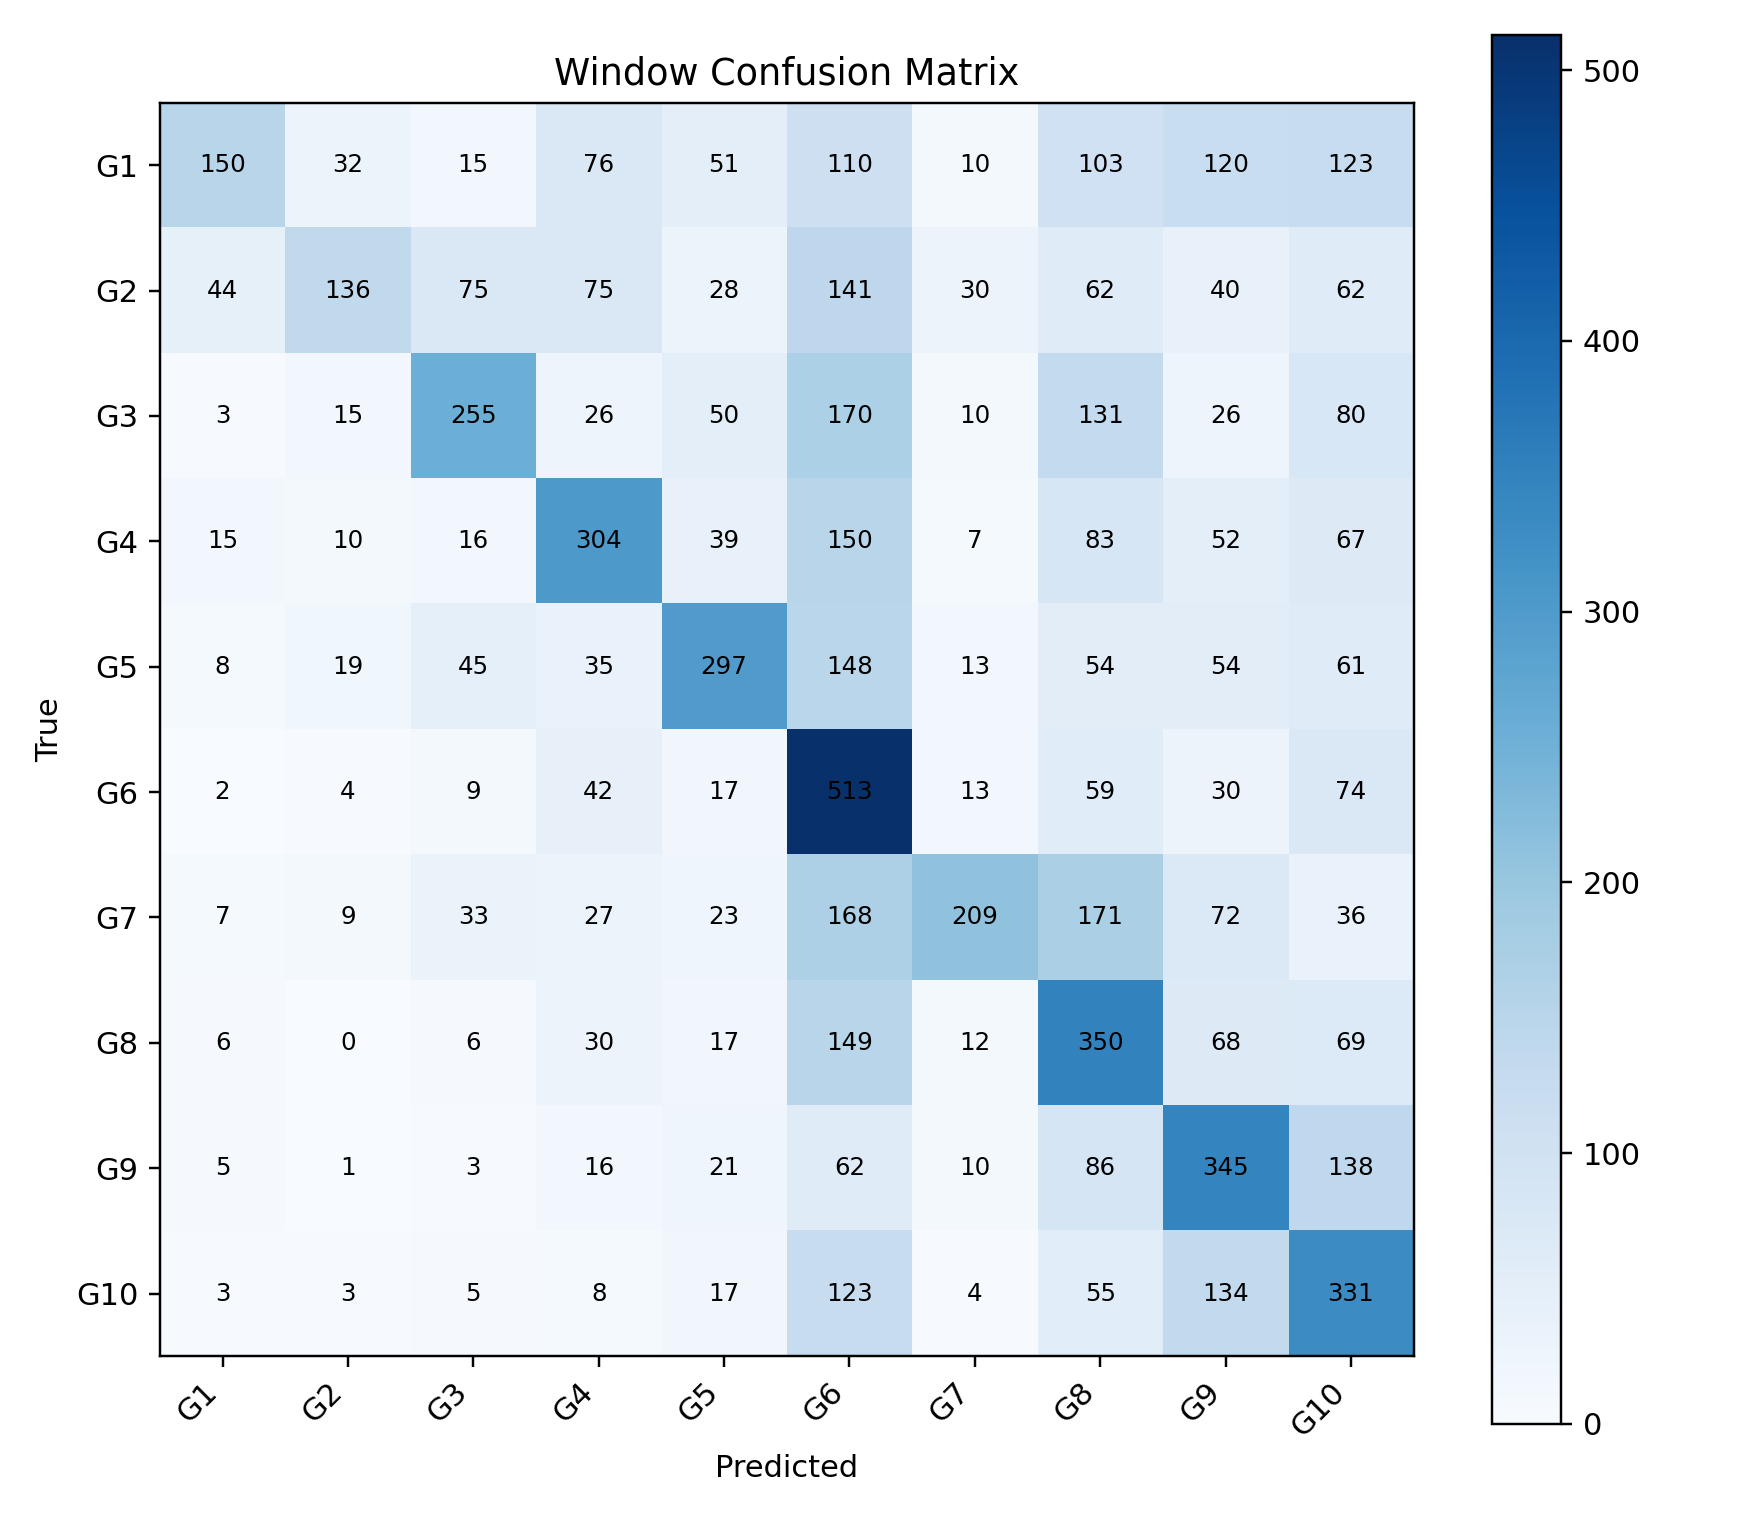

The data file committed next to this chart (first rows):
, G1, G2, G3, G4, G5, G6, G7, G8, G9, G10
G1, 150, 32, 15, 76, 51, 110, 10, 103, 120, 123
G2, 44, 136, 75, 75, 28, 141, 30, 62, 40, 62
G3, 3, 15, 255, 26, 50, 170, 10, 131, 26, 80
G4, 15, 10, 16, 304, 39, 150, 7, 83, 52, 67
G5, 8, 19, 45, 35, 297, 148, 13, 54, 54, 61
G6, 2, 4, 9, 42, 17, 513, 13, 59, 30, 74
G7, 7, 9, 33, 27, 23, 168, 209, 171, 72, 36
G8, 6, 0, 6, 30, 17, 149, 12, 350, 68, 69
G9, 5, 1, 3, 16, 21, 62, 10, 86, 345, 138
G10, 3, 3, 5, 8, 17, 123, 4, 55, 134, 331
